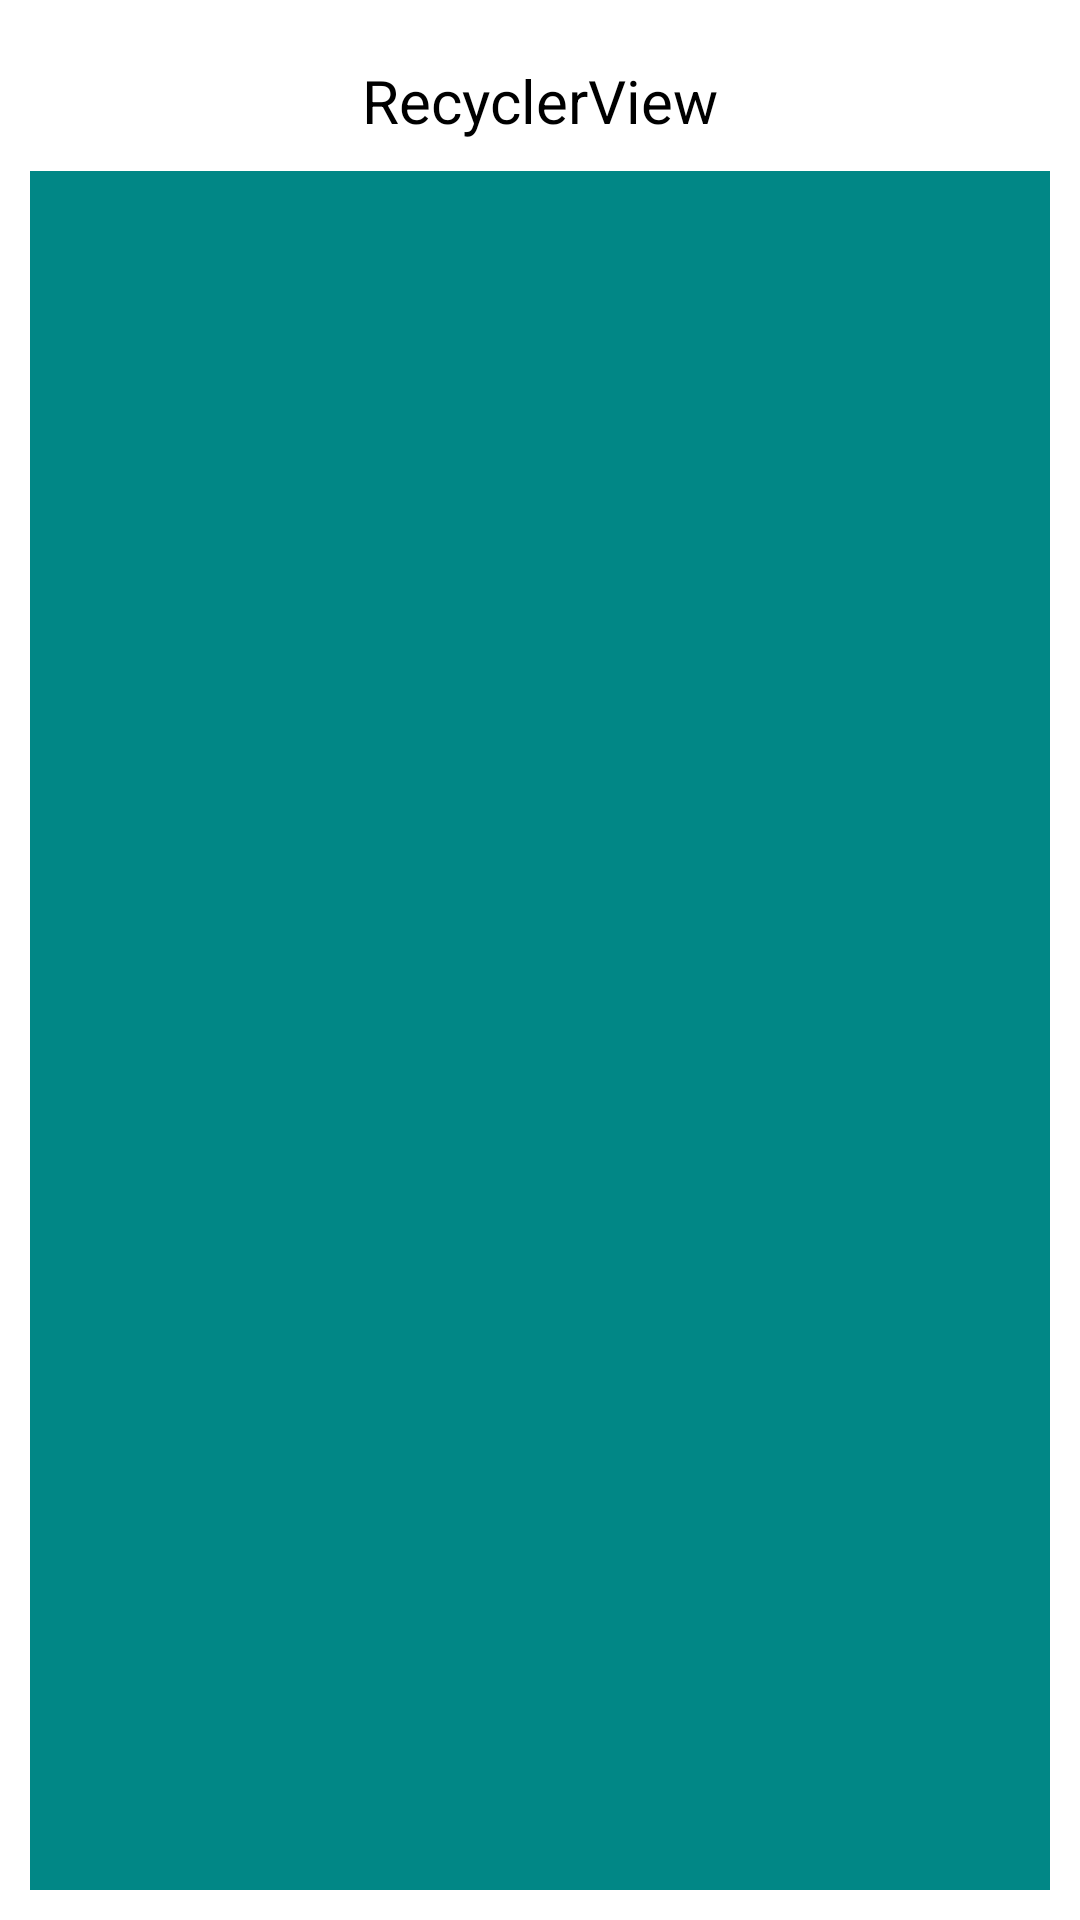

Here is an Android app screen rendered from its layout file. Give the layout XML and the strings, colors and styles it references.
<!-- AndroidManifest.xml: application theme Theme.Recyclerview_one -->
<!-- res/layout/activity_main.xml -->
<?xml version="1.0" encoding="utf-8"?>
<LinearLayout xmlns:android="http://schemas.android.com/apk/res/android"
    xmlns:app="http://schemas.android.com/apk/res-auto"
    xmlns:tools="http://schemas.android.com/tools"
    android:layout_width="match_parent"
    android:layout_height="match_parent"
    android:orientation="vertical"
    android:padding="10dp"
    tools:context=".MainActivity">


    <TextView
        android:id="@+id/jan"
        android:layout_width="wrap_content"
        android:layout_height="wrap_content"
        android:text="RecyclerView"
        android:textColor="@color/black"
        android:textSize="20sp"
        android:layout_gravity="center"
        android:layout_marginTop="10dp"/>


    <androidx.recyclerview.widget.RecyclerView
        android:id="@+id/recyclerview"
        android:layout_width="match_parent"
        android:layout_height="match_parent"
        android:background="@color/teal_700"
        android:layout_marginTop="10dp"
        />


</LinearLayout>
<!-- resources referenced by this layout -->
<resources>
  <style name="Theme.Recyclerview_one" parent="Theme.MaterialComponents.DayNight.DarkActionBar">
          
          <item name="colorPrimary">@color/purple_500</item>
          <item name="colorPrimaryVariant">@color/purple_700</item>
          <item name="colorOnPrimary">@color/white</item>
          
          <item name="colorSecondary">@color/teal_200</item>
          <item name="colorSecondaryVariant">@color/teal_700</item>
          <item name="colorOnSecondary">@color/black</item>
          
          <item name="android:statusBarColor" tools:targetApi="l">?attr/colorPrimaryVariant</item>
          
      </style>
  <!-- not gathered from this repository: default colours our renderer supplied (Android Studio template values) -->
  <color name="purple_500">#FF6200EE</color>
  <color name="purple_700">#FF3700B3</color>
  <color name="teal_200">#FF03DAC5</color>
  <color name="teal_700">#FF018786</color>
  <color name="black">#FF000000</color>
  <color name="white">#FFFFFFFF</color>
</resources>
